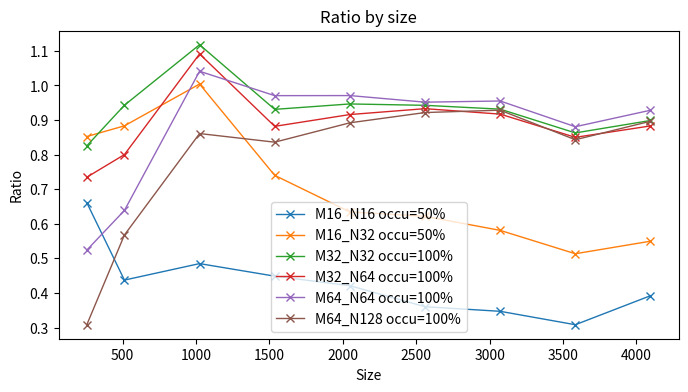

Source code (Python):
# -*- coding: utf-8 -*-
import numpy as np
import matplotlib.pyplot as plt
#X轴，Y轴数据

ratio_M16_N16 = [
    0.660824,
    0.43718,
    0.484809,
    0.448531,
    0.420983,
    0.360199,
    0.346881,
    0.308101,
    0.391934,
]

ratio_M16_N32 = [
    0.852231,
    0.883113,
    1.003992,
    0.739881,
    0.634185,
    0.621555,
    0.580898,
    0.513336,
    0.549566,
]

ratio_M32_N32 = [
    0.825351,
    0.942688,
    1.117663,
    0.930778,
    0.946426,
    0.942446,
    0.931365,
    0.862662,
    0.898587,
]

ratio_M32_N64 = [
    0.734643,
    0.79997,
    1.091046,
    0.881671,
    0.915779,
    0.932789,
    0.917041,
    0.849883,
    0.882845,
]

ratio_M64_N64 = [
    0.523957,
    0.638479,
    1.040936,
    0.970417,
    0.970647,
    0.951553,
    0.954979,
    0.880607,
    0.928254,
]

ratio_M64_N128 = [
    0.308227,
    0.567524,
    0.860849,
    0.835883,
    0.891887,
    0.921562,
    0.928438,
    0.842934,
    0.896423,
]

size = [
    256,
    512,
    1024,
    1536,
    2048,
    2560,
    3072,
    3584,
    4096,
]

plt.figure(figsize=(8,4)) 
# 创建绘图对象
plt.plot(size, ratio_M16_N16,"x-",linewidth=1, label="M16_N16 occu=50%")
plt.plot(size, ratio_M16_N32,"x-",linewidth=1, label="M16_N32 occu=50%")
plt.plot(size, ratio_M32_N32,"x-",linewidth=1, label="M32_N32 occu=100%")
plt.plot(size, ratio_M32_N64,"x-",linewidth=1, label="M32_N64 occu=100%")
plt.plot(size, ratio_M64_N64,"x-",linewidth=1, label="M64_N64 occu=100%")
plt.plot(size, ratio_M64_N128,"x-",linewidth=1, label="M64_N128 occu=100%")
# 在当前绘图对象绘图（X轴，Y轴，蓝色虚线，线宽度）
plt.xlabel("Size") 
# X轴标签
plt.ylabel("Ratio")  
# Y轴标签
plt.title("Ratio by size") 
plt.legend(loc='best')
# 保存图
plt.savefig("size.jpg") 
# 显示图
plt.show()  
